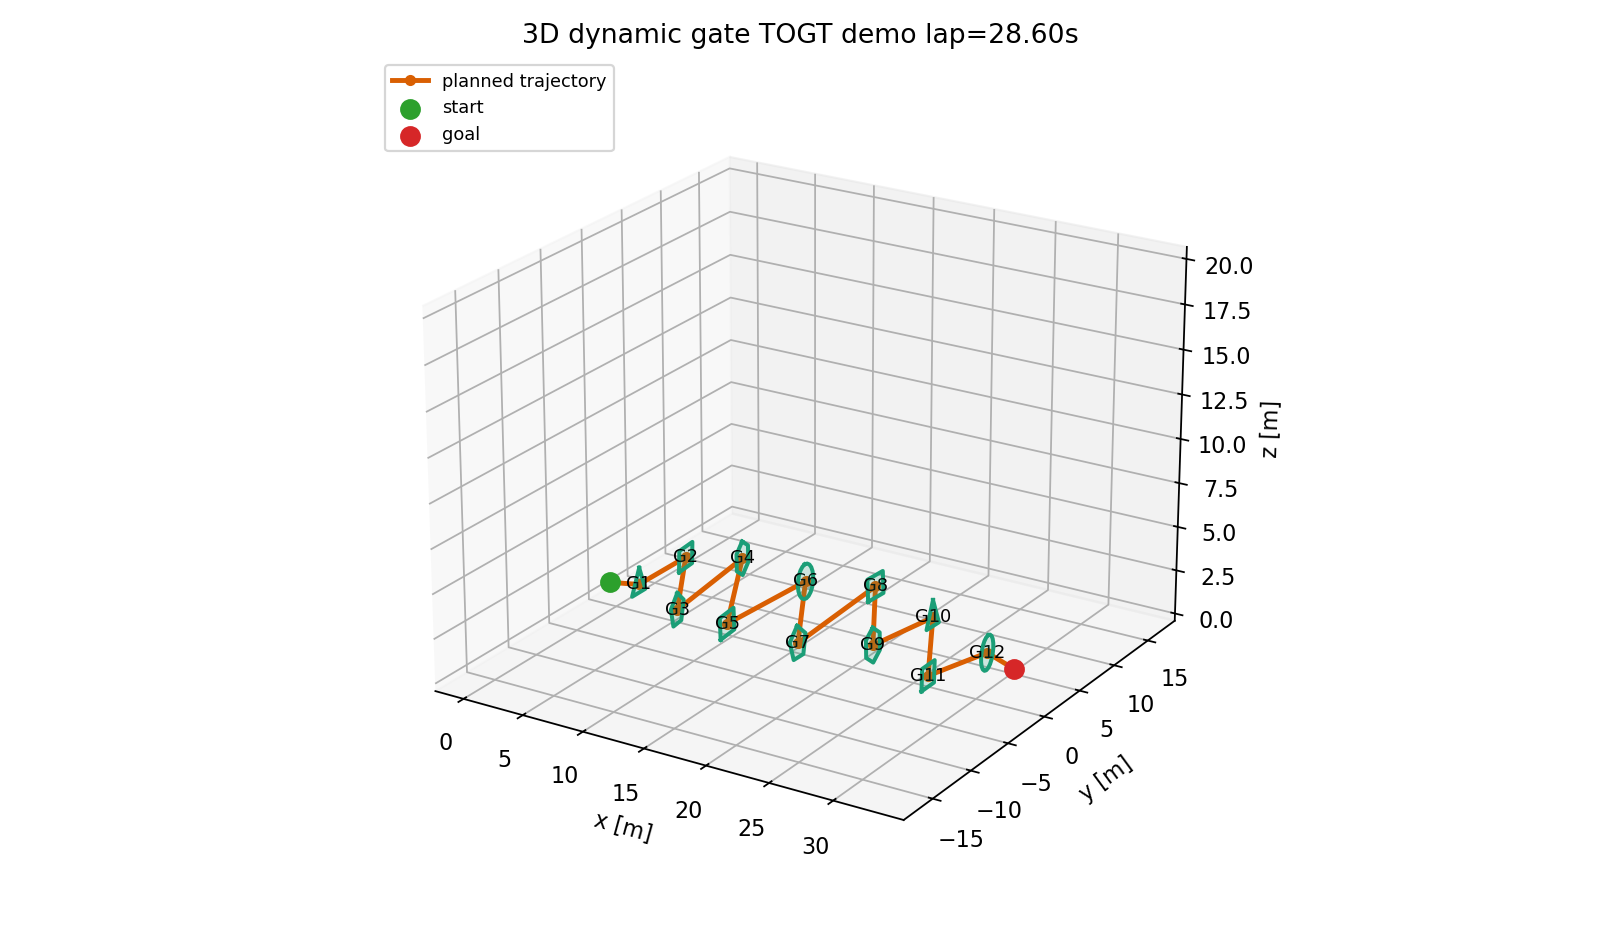

The file beside this chart, header and first rows:
stage, t, x, y, z
-1, 0.000000, 0.000000, -0.8, 1.2
0, 1, 2, 0.000000, 1.2
1, 2.6, 4.2, 2.8, 2.4
2, 4.9, 6.5, -1.8, 1
3, 7.4, 8.8, 3.2, 3
4, 10.4, 11.5, -3, 1.4
5, 13.2, 14.5, 2.6, 2.8
6, 15.7, 17, -2.4, 1.1
7, 18.6, 19.8, 3.4, 3.2
8, 21, 22.4, -1.2, 1.6
9, 23, 25.2, 2.2, 2.7
10, 25.5, 27.8, -2.8, 1.3
11, 27.4, 30.5, 0.6, 2.1
12, 28.6, 33, 0.000000, 1.8
